Run: headless pygame with SDL's dummy video driver; simulated clock (each Clock.tick advances the game by its frame time, no real sleeping); random seed 0; keys injected as events and as key.get_pressed() state; no mouse input.
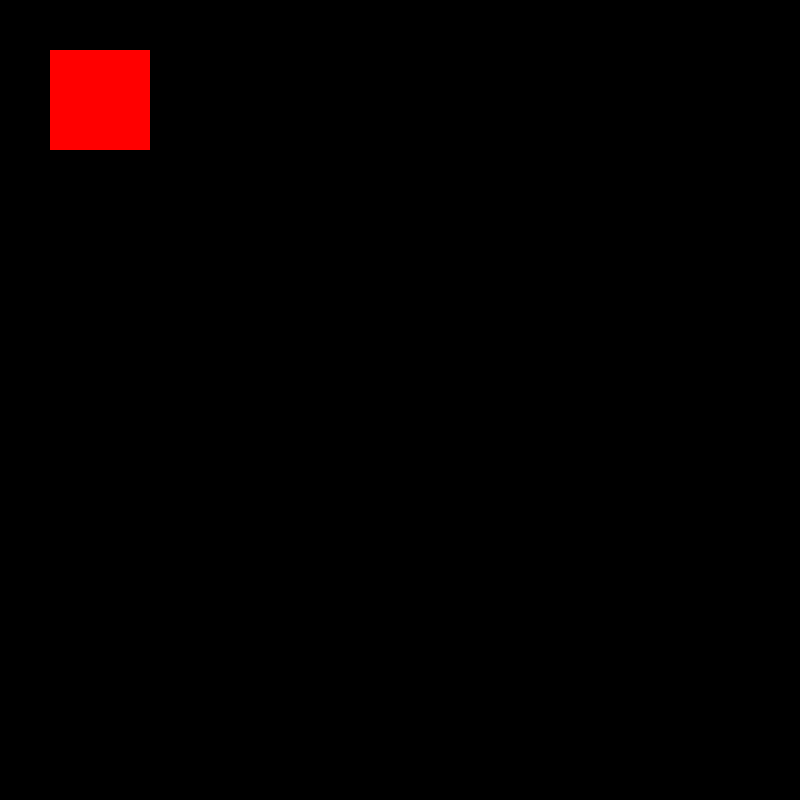
Frame 1 of 4 · flips 1–60 · no input
Frame 2 of 4 · flips 61–180 · tapped SPACE, RETURN · held RIGHT (→), D · screen unchanged from frame 1, image omitted
Frame 3 of 4 · flips 181–300 · held DOWN (↓), S · screen unchanged from frame 2, image omitted
Frame 4 of 4 · flips 301–420 · held LEFT (←), A, UP (↑), W · screen unchanged from frame 3, image omitted

The pygame program that drew these frames:

#!/usr/bin/env python3
# -*- coding: utf-8 -*-
"""
Created on Sat Dec 10 09:49:54 2022

@author: shurik
"""

import pygame

pygame.init()

screen = pygame.display.set_mode((800, 800))

width = 50
height = 50

class Bird():
    def __init__(self, x, y):
        self.x = x
        self.y = y


isRunning = True
while isRunning:
    for event in pygame.event.get():
        if event.type == pygame.QUIT:
            isRunning = False

    pygame.draw.rect(screen, (255,0,0), (width, height, 100, 100))

    pygame.display.update()

pygame.quit()
